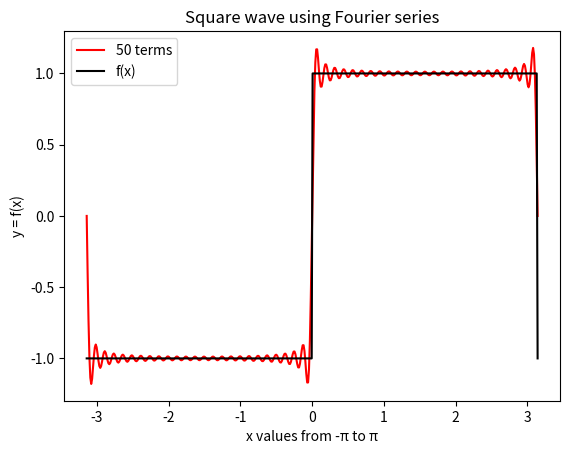

Write the Python code that produced this figure.
import numpy as np
import matplotlib.pyplot as plt
from scipy.integrate import quad

def f(x):
    return 1 if 0 < x < np.pi else -1

def a_n(n):

    integral, _= quad(lambda x: f(x)*np.cos(n*x), -np.pi , np.pi)

    return integral/np.pi

def b_n(n):
    integral, _= quad(lambda x: f(x)*np.sin(n*x), -np.pi , np.pi)
    return integral/np.pi

def fourier_series(x,N):
    integral,  _= quad(lambda x: f(x), -np.pi , np.pi)
    a0 = (1/(2*np.pi)) * integral
    
    result = a0
    for k in range (1,N+1):
        
        result += a_n(k)*np.cos(k*x) + b_n(k)*np.sin(k*x)

    return result

x = np.linspace(-np.pi , np.pi , 500)

# for N in [1,5,20,50]:
#     y = fourier_series(x,N)
#     plt.plot(x,y,label=f"{N} terms")

plt.plot(x,fourier_series(x,50),label="50 terms" , color="red")

# Plotting the function

x_values = np.linspace(-np.pi , np.pi , 500)
f_values = np.array([f(x_i) for x_i in x_values])

plt.plot(x_values, f_values, color='black', label='f(x)')

plt.title("Square wave using Fourier series")
plt.xlabel("x values from -π to π")   
plt.ylabel("y = f(x)")
plt.legend()
plt.show()
